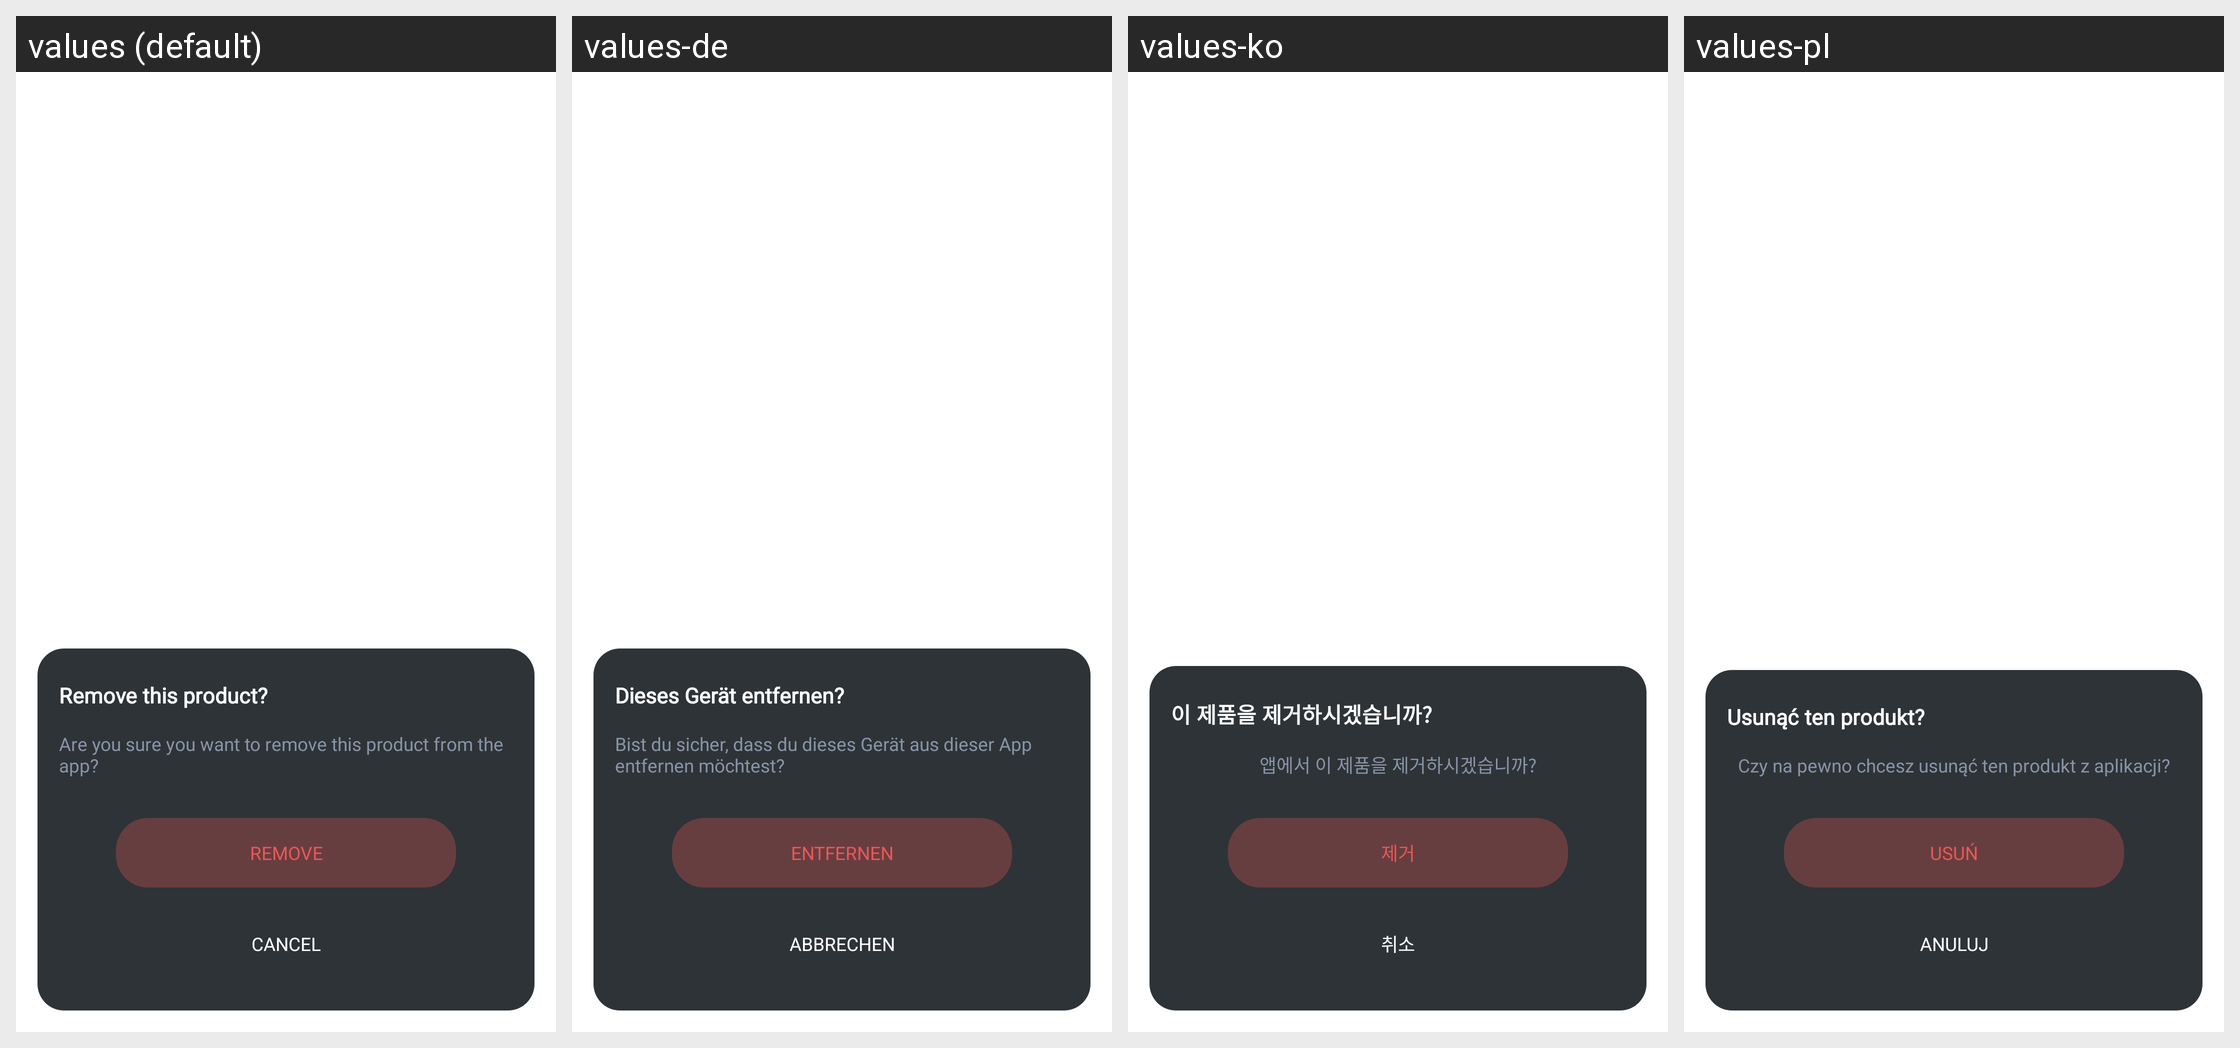

This grid shows one Android layout under several languages. Give, for every string resource on the screen, its name, the default text and each shown locale's text.
Android screen res/layout/fragment_remove_product.xml rendered under 4 locales, left to right: values (default), values-de, values-ko, values-pl. Device: Nexus 5 (rendered at 1080×1920; each locale shown at half size, 540×960, under a caption strip naming it); theme PartyBoxTheme.
Other locales in the repository, not shown: values-af, values-ar, values-as, values-da, values-es, values-es-rMX, values-fi, values-fr, values-in-rID, values-it, values-iw, values-ja, values-ne, values-nl, values-no, values-or, values-pa, values-pt-rBR, values-pt-rPT, values-ru, values-sk, values-sv, values-te, values-zh-rCN, values-zh-rTW.
Strings drawn on this screen, with the default value and each locale's value (text and hints the layout hard-codes, and strings that could not be matched under every locale, appear in the picture but are not listed):

remove_this_product
  values: Remove this product?
  values-de: Dieses Gerät entfernen?
  values-ko: 이 제품을 제거하시겠습니까?
  values-pl: Usunąć ten produkt?

remove_this_product_desc
  values: Are you sure you want to remove this product from the app?
  values-de: Bist du sicher, dass du dieses Gerät aus dieser App entfernen möchtest?
  values-ko: 앱에서 이 제품을 제거하시겠습니까?
  values-pl: Czy na pewno chcesz usunąć ten produkt z aplikacji?

remove
  values: Remove
  values-de: Entfernen
  values-ko: 제거
  values-pl: Usuń

str_cancel
  values: Cancel
  values-de: Abbrechen
  values-ko: 취소
  values-pl: Anuluj
